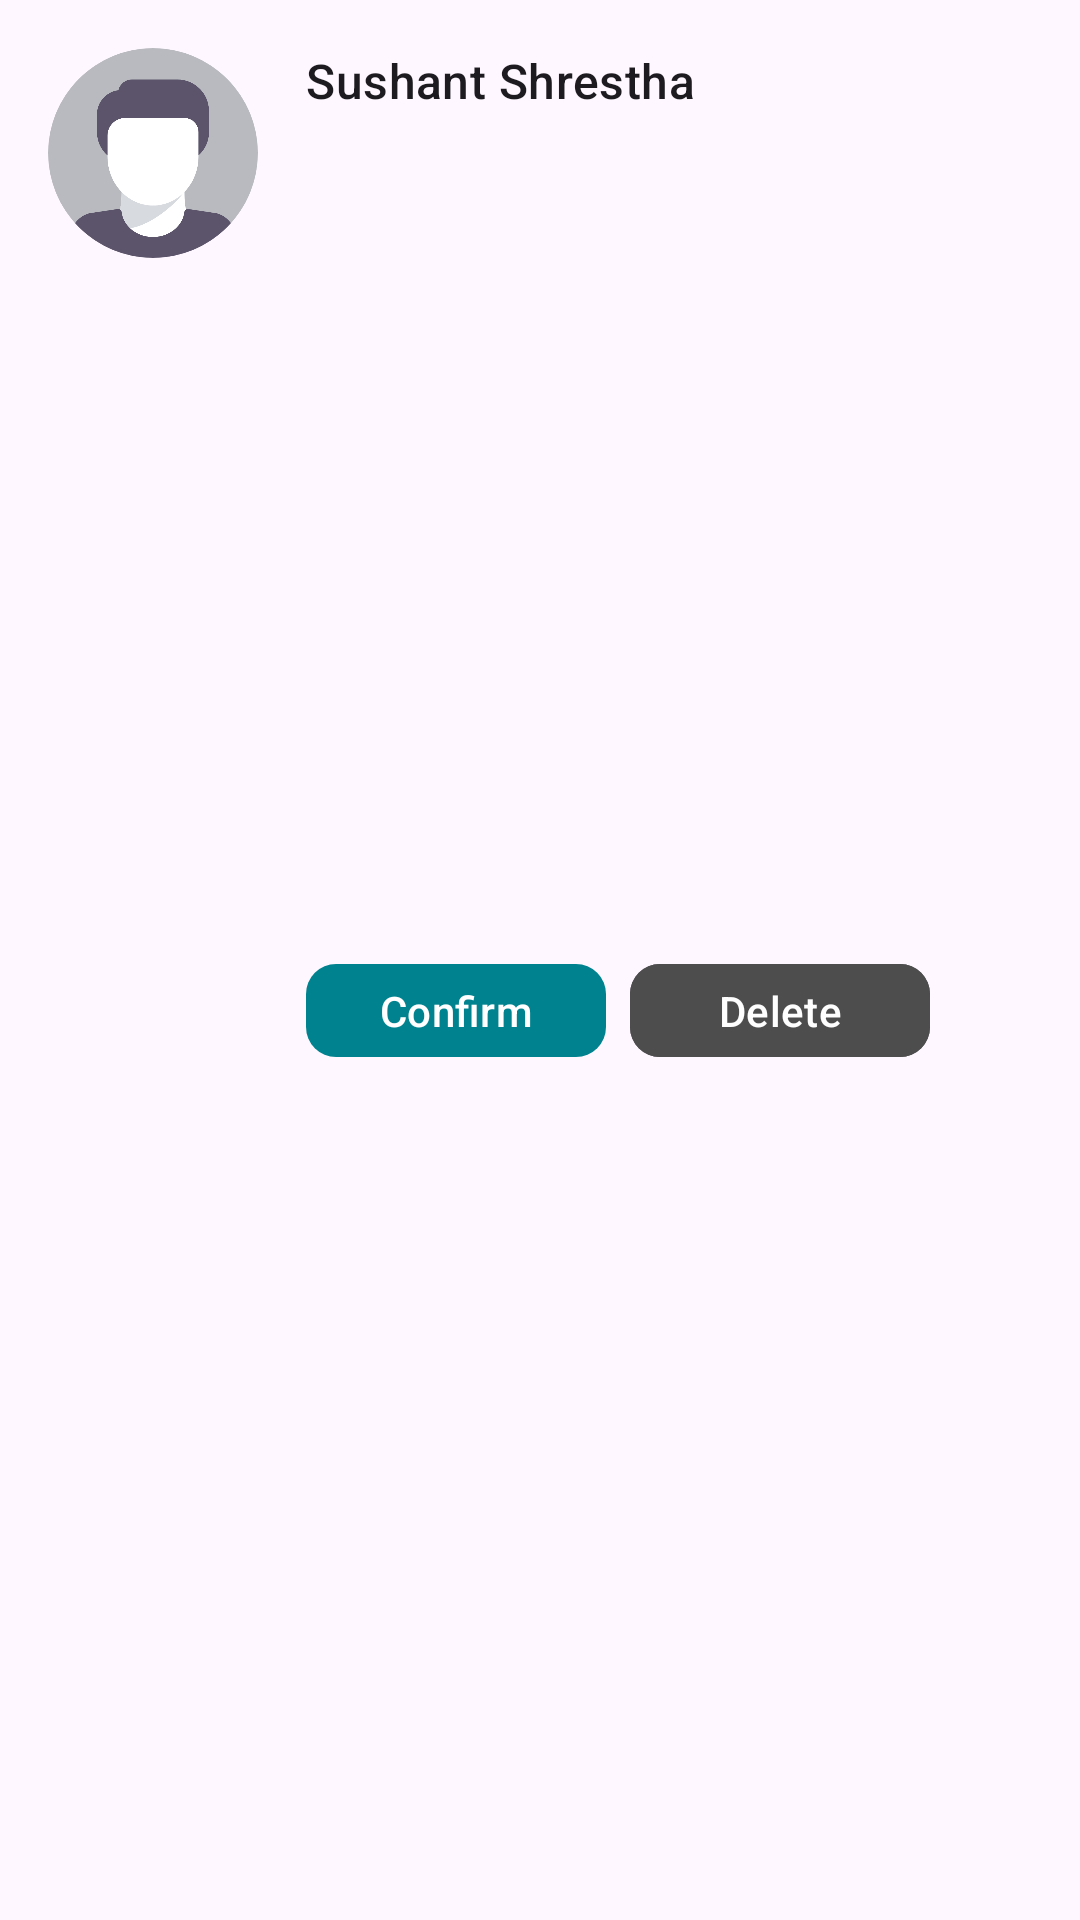

The Android layout XML behind this screen, and the referenced resources:
<!-- AndroidManifest.xml: application theme Theme.GoogleMap -->
<!-- res/layout/widget_friend_request.xml -->
<?xml version="1.0" encoding="utf-8"?>
<androidx.constraintlayout.widget.ConstraintLayout xmlns:android="http://schemas.android.com/apk/res/android"
    xmlns:tools="http://schemas.android.com/tools"
    android:layout_width="match_parent"
    android:layout_height="wrap_content"
    xmlns:app="http://schemas.android.com/apk/res-auto">

    <com.google.android.material.imageview.ShapeableImageView
        android:id="@+id/imgProfile"
        android:layout_width="70dp"
        android:layout_height="70dp"
        android:layout_marginStart="16dp"
        android:src="@drawable/img"
        app:layout_constraintBottom_toBottomOf="@+id/btn_confirm"
        app:layout_constraintStart_toStartOf="parent"
        app:layout_constraintTop_toTopOf="@+id/txt_name"
        app:layout_constraintVertical_bias="0.0"
        app:shapeAppearance="@style/ShapeAppearance.Material3.Corner.Full" />

    <TextView
        android:id="@+id/txt_name"
        android:layout_width="wrap_content"
        android:layout_height="wrap_content"
        android:layout_marginStart="16dp"
        android:layout_marginTop="16dp"
        android:text="Sushant Shrestha"
        android:textAppearance="@style/TextAppearance.Material3.TitleMedium"
        app:layout_constraintStart_toEndOf="@+id/imgProfile"
        app:layout_constraintTop_toTopOf="parent" />

    <com.google.android.material.button.MaterialButton
        android:id="@+id/btn_confirm"
        android:layout_width="100dp"
        android:layout_height="wrap_content"
        android:layout_marginTop="12dp"
        android:layout_marginBottom="16dp"
        android:minHeight="0dp"
        android:text="Confirm"
        app:cornerRadius="10dp"
        app:layout_constraintBottom_toBottomOf="parent"
        app:layout_constraintStart_toStartOf="@+id/txt_name"
        app:layout_constraintTop_toBottomOf="@+id/txt_name" />

    <com.google.android.material.button.MaterialButton
        android:id="@+id/btn_delete"
        android:layout_width="100dp"
        android:layout_height="wrap_content"
        android:layout_marginStart="8dp"
        android:backgroundTint="@color/gray_1"
        android:alpha="0.9"
        android:minHeight="0dp"
        android:text="Delete"
        app:cornerRadius="10dp"
        app:layout_constraintBottom_toBottomOf="@+id/btn_confirm"
        app:layout_constraintStart_toEndOf="@+id/btn_confirm" />
</androidx.constraintlayout.widget.ConstraintLayout>
<!-- resources referenced by this layout -->
<resources>
  <color name="gray_1">#3a3a3a</color>
  <!-- drawable img: png bitmap (drawable, 32637 bytes) -->
  <style name="Theme.GoogleMap" parent="Base.Theme.GoogleMap" />
  <style name="Base.Theme.GoogleMap" parent="Theme.Material3.DayNight.NoActionBar">
          
          
          <item name="colorPrimary">@color/colorPrimary</item>
          <item name="colorPrimaryVariant">@color/colorPrimary</item>
          <item name="colorOnPrimary">@color/white</item>
          
          <item name="colorSecondary">@color/colorPrimary</item>
          <item name="colorSecondaryVariant">@color/colorPrimary</item>
          <item name="colorOnSecondary">@color/colorSecondaryText</item>
          <item name="android:windowTranslucentStatus">true</item>
          <item name="android:windowLightStatusBar">true</item>
      </style>
  <color name="colorPrimary">#00838F</color>
  <color name="white">#FFFFFFFF</color>
  <color name="colorSecondaryText">#858585</color>
</resources>
